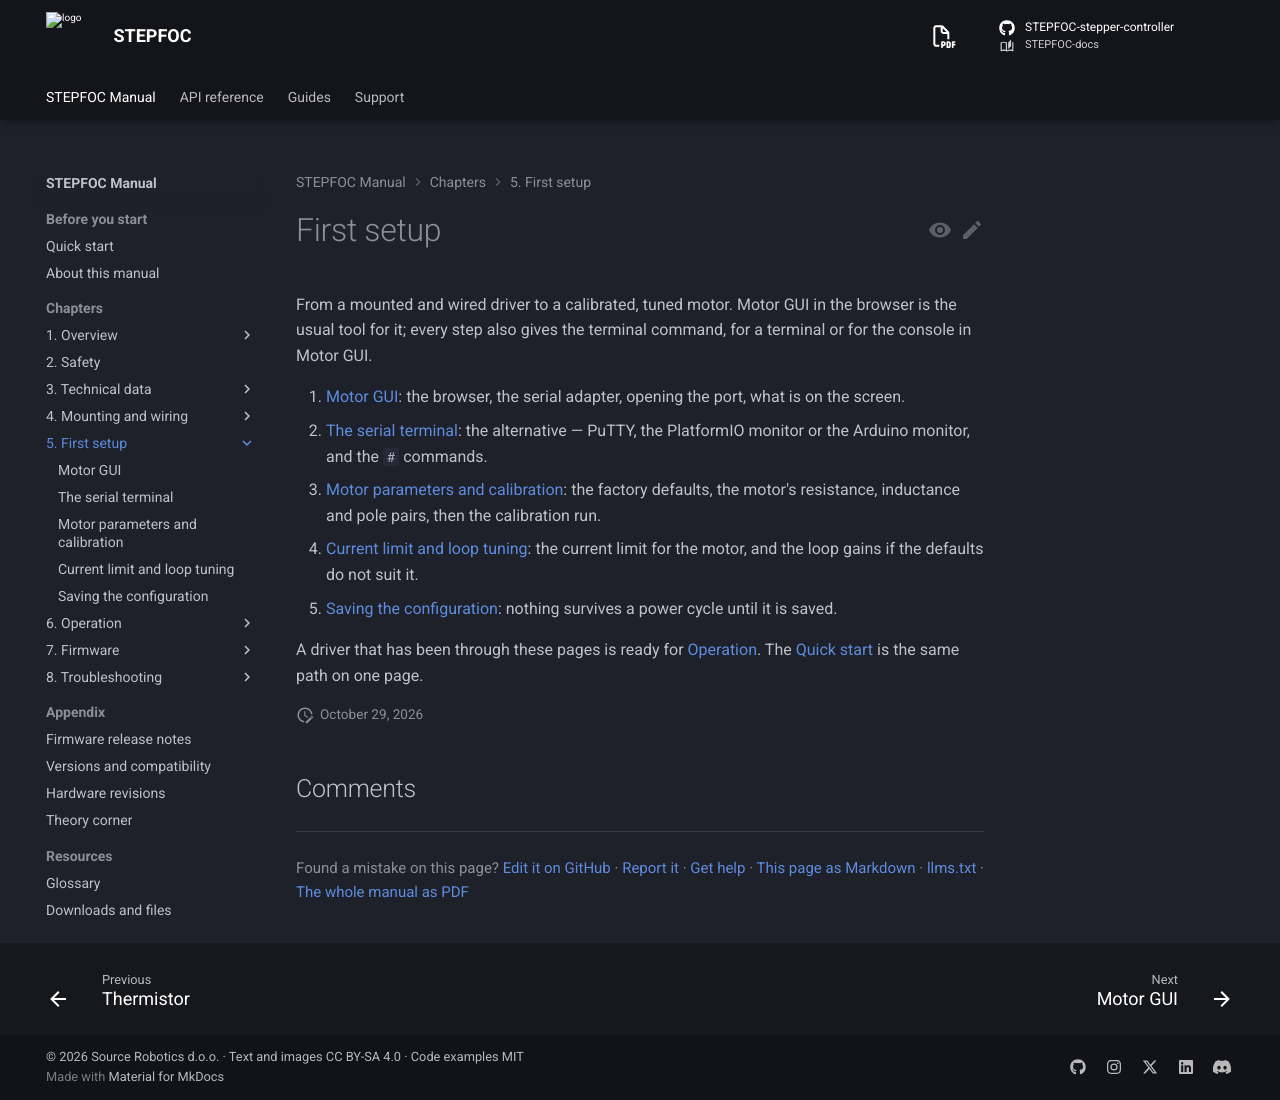

repository: Source-Robotics/STEPFOC-docs · page: 108/05-setup/index.html · generator: mkdocs

# First setup

From a mounted and wired driver to a calibrated, tuned motor. Motor GUI in the browser is the usual tool for it;
every step also gives the terminal command, for a terminal or for the console in Motor GUI.

1. [Motor GUI](motor-gui.md): the browser, the serial adapter, opening the port, what is on the screen.
2. [The serial terminal](terminal.md): the alternative — PuTTY, the PlatformIO monitor or the Arduino monitor,
   and the `#` commands.
3. [Motor parameters and calibration](calibration.md): the factory defaults, the motor's resistance, inductance and pole pairs,
   then the calibration run and what follows it.
4. [Encoder table and anti-cogging](anti-cogging.md): the two corrections the driver measures on itself after a
   calibration, how to run them again and how to check them.
5. [Current limit and loop tuning](tuning.md): the current limit for the motor, the loop gains if the defaults do
   not suit it, the speed estimate and the delay compensation.
6. [Saving the configuration](saving.md): nothing survives a power cycle until it is saved; where it is kept.

A driver that has been through these pages is ready for [Operation](../06-operation/index.md). The
[Quick start](../quick-start/index.md) is the same path in four short parts.
